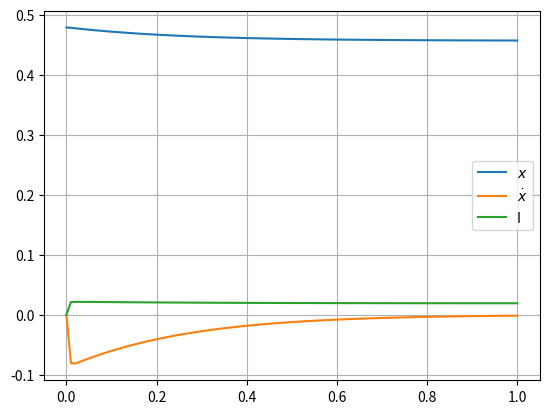

Write Python code to recreate this figure.
import numpy as np
import matplotlib.pyplot as plt
import sympy as sym
from scipy.integrate import odeint

m = 0.425
g = 9.81
d = 0.42
delta = 0.65
r = 0.125
R = 53
L0 = 0.120
L1 = 0.025
alpha = 1.2
c = 6815
k = 1880
b = 10.4
phi = (42/180 * np.pi)


def linearSystem(state,t):    # Non-Linear System
    x = state[0]
    xd = state[1]
    I = state[2]

    v = R*(delta - x) * ((k * (x - d) - m * g * np.sin(phi)) ** 0.5)
    v /= (c ** 0.5)

    a1_val = (2 * I) / ((delta - x) ** 2)
    a2_val = (2 * (v/R ** 2)) / ((delta - x) ** 3)
    a3_val = 1 / (L0 + L1 * np.exp(-alpha * (delta - x)))

    xdd = (5/7*m)*(c*(a1_val*(I - v/R)) - b*xd)
    Id = a3_val*(-R*I + v)

    return [xd, xdd, Id]


x = 0.75*(d + ((m*g*np.sin(phi))/k)) + 0.25*delta

state0 = [x, 0, 0]
t = np.linspace(0.0, 1.0, 100)

state = odeint(linearSystem, state0, t)

plt.plot(t, state)
plt.legend(('$x$', '$\dot{x}$', 'I'))
plt.grid()
plt.show()
